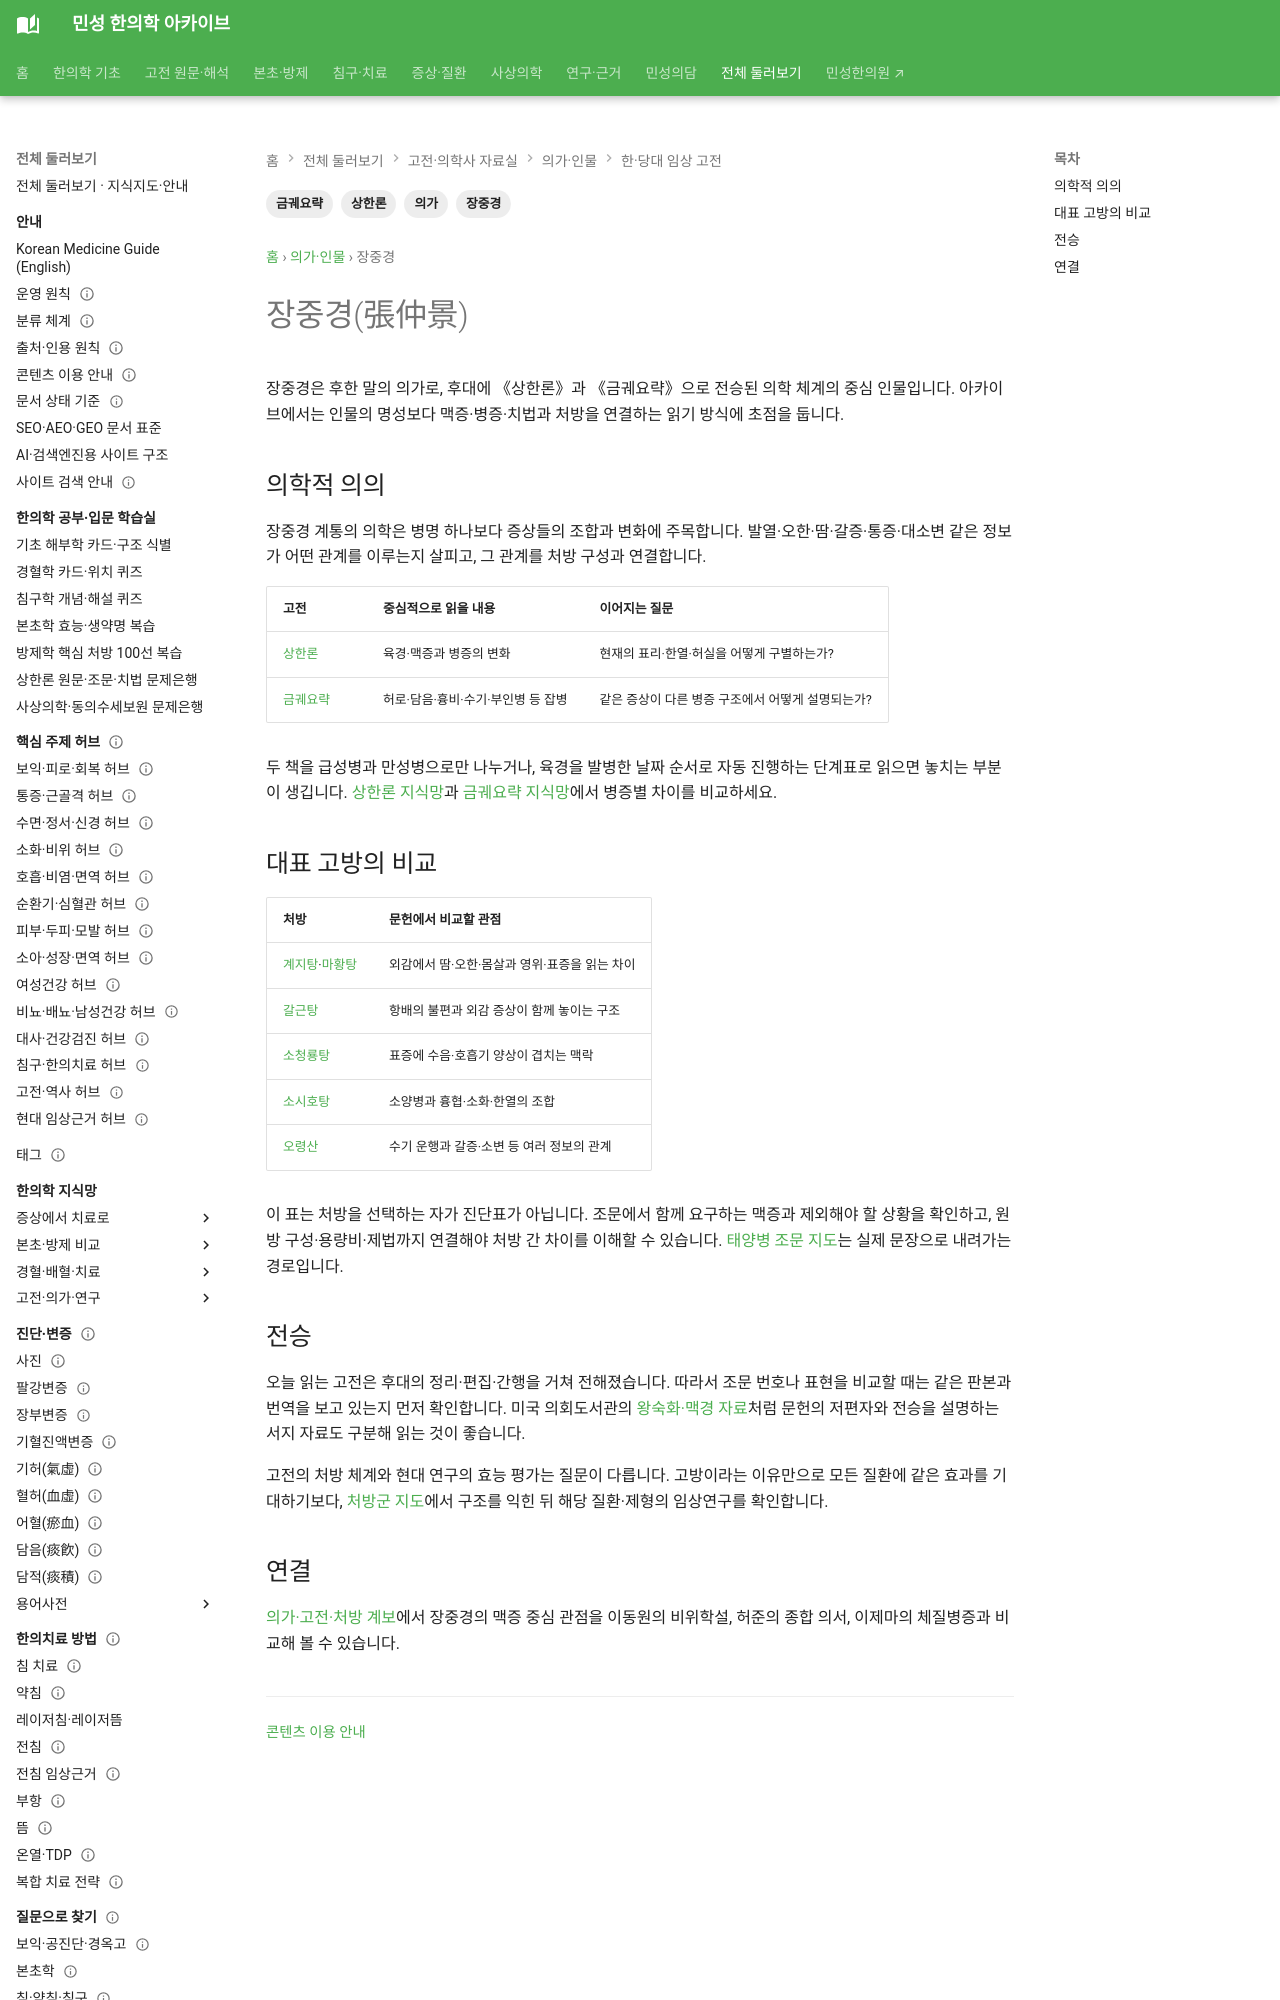

repository: joowon1111/minseong-korean-medicine-wiki · page: physicians/zhang-zhongjing/index.html · generator: mkdocs

---
title: 장중경(張仲景)
description: 장중경의 상한론·금궤요략 계통과 변증·고방 체계를 정리합니다.
tags: [의가, 장중경, 상한론, 금궤요략]
status: 검토완료
last_reviewed: 2026-08-19
---
# 장중경(張仲景)

장중경은 후한 말의 대표적인 의가로, 후대에 《상한론》과 《금궤요략》으로 전승된 의학 체계의 중심 인물이다.

## 의학적 의의
장중경 계통의 의학은 병명만으로 처방을 정하기보다 **맥증과 증후의 조합에 따라 처방을 선택하는 임상 체계**를 보여준다.

계지탕·마황탕·소시호탕·오령산·소청룡탕 등 오늘날까지 중요한 수많은 고방이 이 문헌 계통과 연결된다.

## 전승
미국 의회도서관의 중국 고의서 자료에서도 서진 왕숙화가 장중경의 《상한론》을 정리·편집한 전승이 소개된다.
